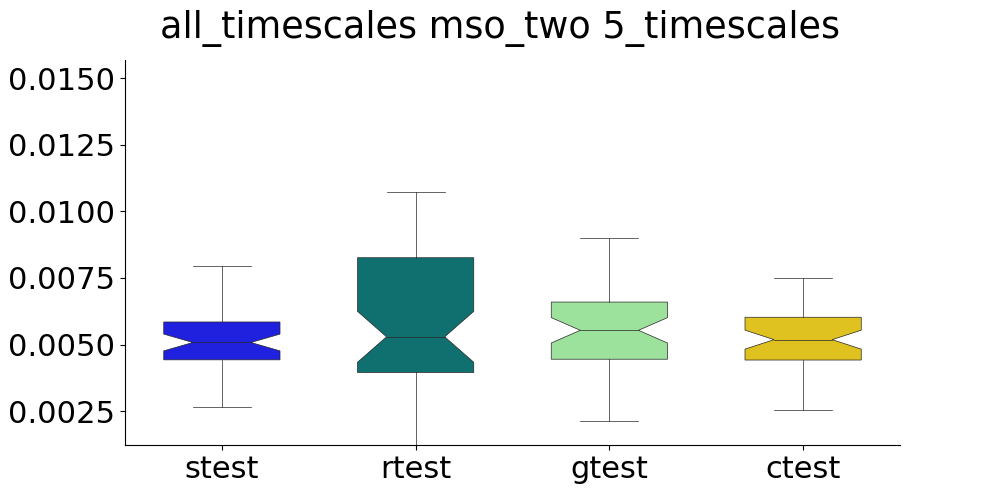

The file beside this chart, header and first rows:
, strain, stest, rtrain, rtest, gtrain, gtest, ctrain, ctest
0, , 0.00632, , 0.004233, , 0.006377, , 0.006278
1, , 0.005005, , 0.002214, , 0.013, , 0.004215
2, , 0.0054, , 0.01019, , 0.007036, , 0.004895
3, , 0.005098, , 0.007801, , 0.005389, , 0.005508
4, , 0.0043, , 0.006812, , 0.006739, , 0.004878
5, , 0.006617, , 0.006638, , 0.004866, , 0.004995
6, , 0.006073, , 0.004999, , 0.002431, , 0.002878
7, , 0.005158, , 0.01713, , 0.006448, , 0.006421
8, , 0.003975, , 0.006667, , 0.003024, , 0.003214
9, , 0.005599, , 0.009414, , 0.002873, , 0.003074
10, , 0.00485, , 0.006039, , 0.007589, , 0.006125
11, , 0.003454, , 0.007853, , 0.004228, , 0.004407
12, , 0.005163, , 0.01784, , 0.004369, , 0.004783
13, , 0.003923, , 0.00236, , 0.0058, , 0.00579
14, , 0.005923, , 0.003854, , 0.005153, , 0.004328
15, , 0.007303, , 0.003807, , 0.005116, , 0.005191
16, , 0.003986, , 0.006128, , 0.005953, , 0.005952
17, , 0.005527, , 0.004644, , 0.004036, , 0.004258
18, , 0.005126, , 0.01072, , 0.008993, , 0.008811
19, , 0.004638, , 0.007973, , 0.01593, , 0.007276
20, , 0.002664, , 0.001224, , 0.01019, , 0.005367
21, , 0.003857, , 0.005079, , 0.003612, , 0.003871
22, , 0.004944, , 0.006225, , 0.01161, , 0.006703
23, , 0.006136, , 0.009386, , 0.00622, , 0.004446
24, , 0.005489, , 0.004922, , 0.006238, , 0.005406
25, , 0.003893, , 0.005791, , 0.004323, , 0.0045
26, , 0.006837, , 0.005318, , 0.004683, , 0.004919
27, , 0.004993, , 0.004355, , 0.003827, , 0.003961
28, , 0.00507, , 0.004791, , 0.00559, , 0.005827
29, , 0.004596, , 0.003213, , 0.005014, , 0.005175
30, , 0.003701, , 0.002386, , 0.00521, , 0.005315
31, , 0.005057, , 0.001805, , 0.008561, , 0.006267
32, , 0.007016, , 0.007961, , 0.0059, , 0.006048
33, , 0.005346, , 0.00505, , 0.005154, , 0.005208
34, , 0.004953, , 0.01494, , 0.006504, , 0.00668
35, , 0.003789, , 0.004712, , 0.005131, , 0.005164
36, , 0.006118, , 0.004427, , 0.004752, , 0.004713
37, , 0.005048, , 0.01066, , 0.007575, , 0.007486
38, , 0.007966, , 0.002504, , 0.005543, , 0.005469
39, , 0.004846, , 0.008357, , 0.00386, , 0.004069
40, , 0.004032, , 0.02013, , 0.006057, , 0.00605
41, , 0.006042, , 0.002648, , 0.005821, , 0.00581
42, , 0.007108, , 0.03005, , 0.007762, , 0.006821
43, , 0.005878, , 0.001738, , 0.006626, , 0.00661
44, , 0.004293, , 0.003449, , 0.00211, , 0.002553
45, , 0.005082, , 0.004825, , 0.00474, , 0.004935
46, , 0.004367, , 0.001424, , 0.003134, , 0.003347
47, , 0.005027, , 0.02928, , 0.007819, , 0.004844
48, , 0.005734, , 0.009723, , 0.003828, , 0.003844
49, , 0.005752, , 0.005261, , 0.005525, , 0.005314
